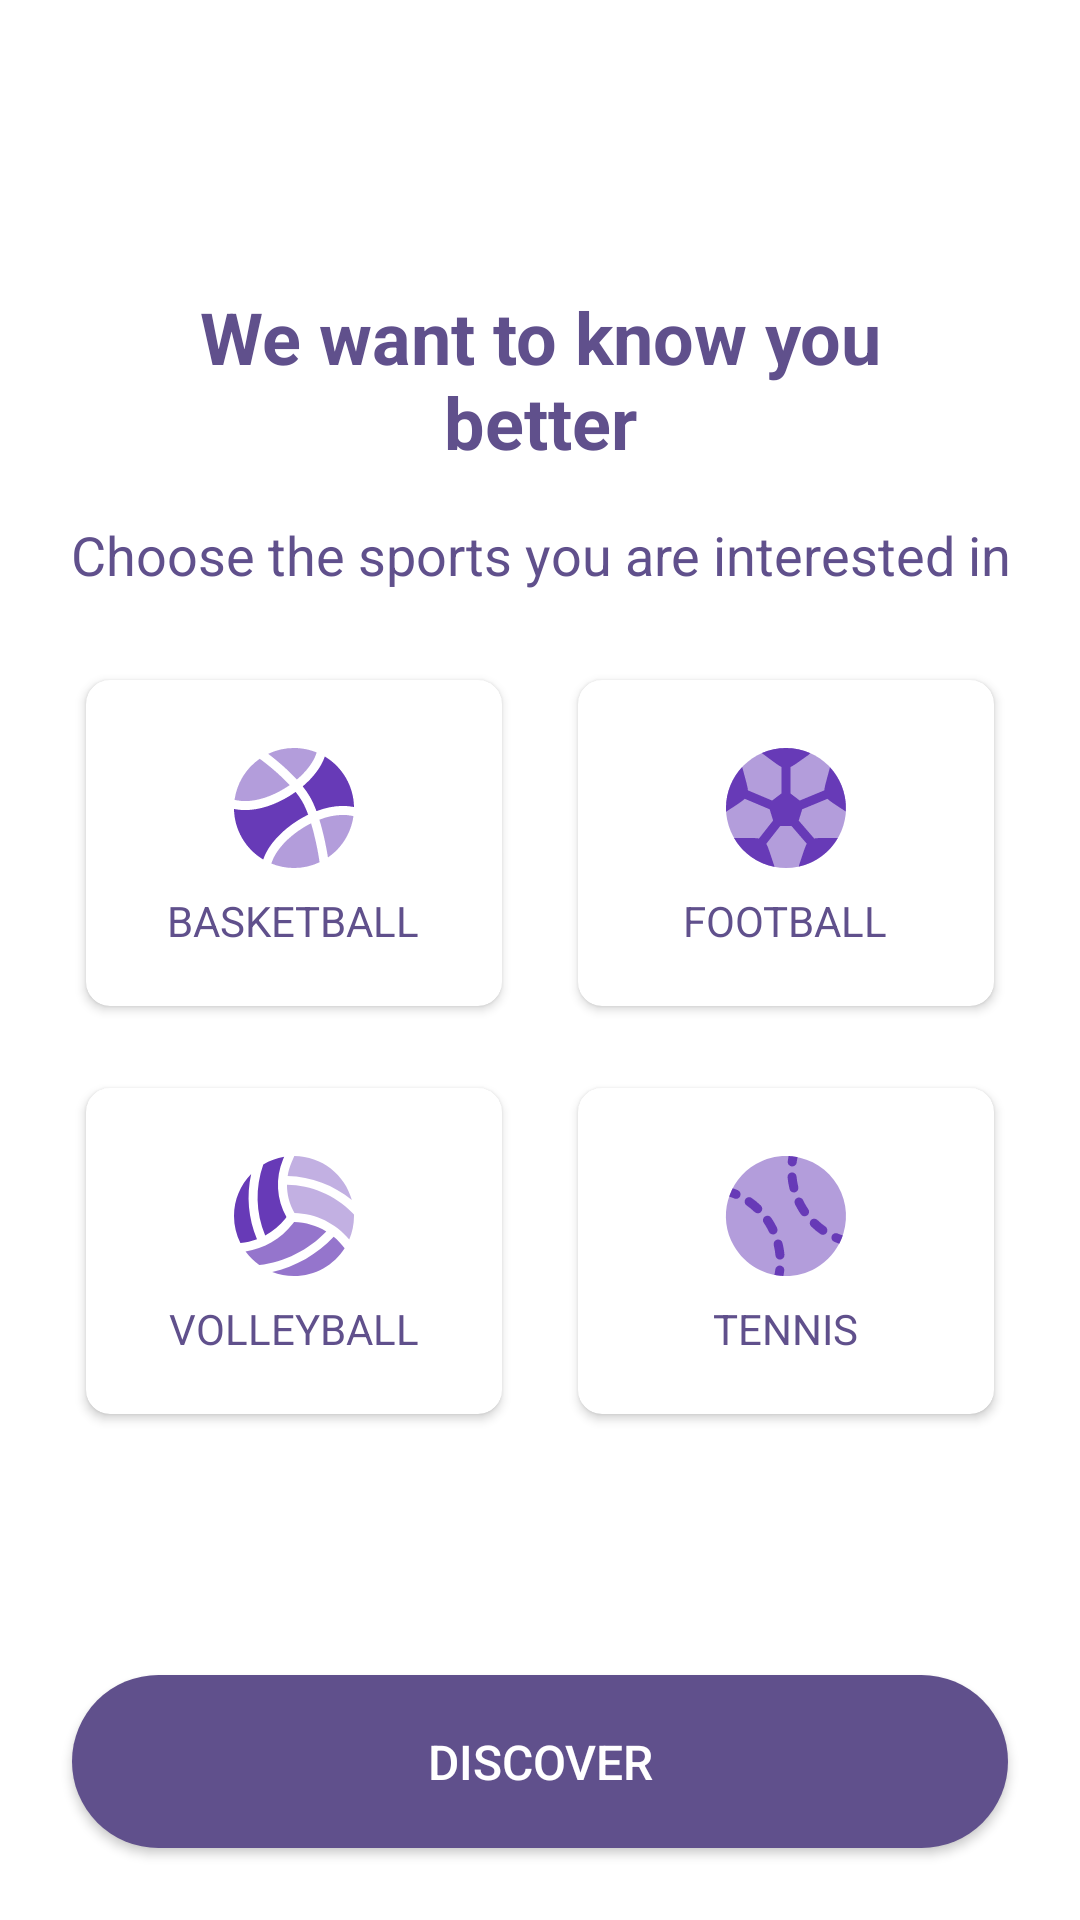

This screen was rendered from an Android layout file. Write that file and the resources it references.
<!-- AndroidManifest.xml: application theme Theme.SportHUB -->
<!-- res/layout/activity_sign_in_favorite_sports_selection.xml -->
<?xml version="1.0" encoding="utf-8"?>
<androidx.constraintlayout.widget.ConstraintLayout xmlns:android="http://schemas.android.com/apk/res/android"
    xmlns:app="http://schemas.android.com/apk/res-auto"
    xmlns:tools="http://schemas.android.com/tools"
    android:id="@+id/rootViewSports"
    android:layout_width="match_parent"
    android:layout_height="match_parent"
    android:background="@color/primaryNeutral"
    tools:context=".ui.login.FavoriteSportsSelectionActivity">

    
    <TextView
        android:id="@+id/networkMessageText"
        android:layout_width="0dp"
        android:layout_height="wrap_content"
        android:background="#80FF5252"
        android:gravity="center"
        android:padding="10dp"
        android:text="No internet connection. Please check your Wi-Fi or mobile data and try again."
        android:textColor="#FFFFFF"
        android:textSize="14sp"
        android:textStyle="bold"
        android:visibility="gone"
        app:layout_constraintEnd_toEndOf="parent"
        app:layout_constraintStart_toStartOf="parent"
        app:layout_constraintTop_toTopOf="parent" />

    
    <androidx.constraintlayout.widget.Guideline
        android:id="@+id/guideline_top"
        android:layout_width="wrap_content"
        android:layout_height="wrap_content"
        android:orientation="horizontal"
        app:layout_constraintGuide_percent="0.15" />

    <ImageButton
        android:id="@+id/button_back_sport"
        android:layout_width="40dp"
        android:layout_height="40dp"
        android:background="?attr/colorBackgroundFloating"
        android:src="@drawable/ic_arrow_back"
        android:layout_marginStart="16dp"
        android:layout_marginTop="16dp"
        app:layout_constraintStart_toStartOf="parent"
        app:layout_constraintTop_toTopOf="parent"
        app:tint="@color/primary"/>

    <TextView
        android:id="@+id/textview_title"
        android:layout_width="0dp"
        android:layout_height="wrap_content"
        android:text="We want to know you better"
        android:textSize="24sp"
        android:textStyle="bold"
        android:textColor="@color/primary"
        android:textAlignment="center"
        android:layout_marginStart="32dp"
        android:layout_marginEnd="32dp"
        app:layout_constraintEnd_toEndOf="parent"
        app:layout_constraintStart_toStartOf="parent"
        app:layout_constraintTop_toTopOf="@id/guideline_top" />

    <TextView
        android:id="@+id/textview_subtitle"
        android:layout_width="wrap_content"
        android:layout_height="wrap_content"
        android:layout_marginTop="16dp"
        android:text="Choose the sports you are interested in"
        android:textAlignment="center"
        android:textColor="@color/primary"
        android:textSize="18sp"
        app:layout_constraintEnd_toEndOf="parent"
        app:layout_constraintStart_toStartOf="parent"
        app:layout_constraintTop_toBottomOf="@+id/textview_title" />

    <ScrollView
        android:id="@+id/scroll_container"
        android:layout_width="match_parent"
        android:layout_height="0dp"
        android:layout_marginStart="16dp"
        android:layout_marginTop="16dp"
        android:layout_marginEnd="16dp"
        android:layout_marginBottom="16dp"
        android:fillViewport="true"
        app:layout_constraintBottom_toTopOf="@+id/button_discover"
        app:layout_constraintEnd_toEndOf="parent"
        app:layout_constraintStart_toStartOf="parent"
        app:layout_constraintTop_toBottomOf="@+id/textview_subtitle">

        <GridLayout
            android:id="@+id/sports_grid"
            android:layout_width="match_parent"
            android:layout_height="wrap_content"
            android:columnCount="2"
            android:orientation="horizontal">

            
            <androidx.cardview.widget.CardView
                android:id="@+id/button_basketball"
                android:layout_width="0dp"
                android:layout_height="120dp"
                android:layout_columnWeight="1"
                android:layout_margin="8dp"
                android:clickable="true"
                android:focusable="true"
                android:foreground="?attr/selectableItemBackground"
                app:cardCornerRadius="8dp"
                app:cardElevation="2dp"
                app:cardBackgroundColor="@android:color/white"
                app:contentPadding="12dp"
                app:cardUseCompatPadding="true">

                <LinearLayout
                    android:layout_width="match_parent"
                    android:layout_height="match_parent"
                    android:gravity="center"
                    android:orientation="vertical">

                    <ImageView
                        android:layout_width="48dp"
                        android:layout_height="48dp"
                        android:layout_gravity="center"
                        android:src="@drawable/ic_basketball_logo"
                        android:contentDescription="Basketball icon" />

                    <TextView
                        android:layout_width="wrap_content"
                        android:layout_height="wrap_content"
                        android:layout_marginTop="4dp"
                        android:text="BASKETBALL"
                        android:textColor="@color/primary"
                        android:textSize="14sp" />
                </LinearLayout>
            </androidx.cardview.widget.CardView>

            
            <androidx.cardview.widget.CardView
                android:id="@+id/button_football"
                android:layout_width="0dp"
                android:layout_height="120dp"
                android:layout_columnWeight="1"
                android:layout_margin="8dp"
                android:clickable="true"
                android:focusable="true"
                android:foreground="?attr/selectableItemBackground"
                app:cardCornerRadius="8dp"
                app:cardElevation="2dp"
                app:cardBackgroundColor="@android:color/white"
                app:contentPadding="12dp"
                app:cardUseCompatPadding="true">

                <LinearLayout
                    android:layout_width="match_parent"
                    android:layout_height="match_parent"
                    android:gravity="center"
                    android:orientation="vertical">

                    <ImageView
                        android:layout_width="48dp"
                        android:layout_height="48dp"
                        android:layout_gravity="center"
                        android:src="@drawable/ic_football_logo"
                        android:contentDescription="Football icon" />

                    <TextView
                        android:layout_width="wrap_content"
                        android:layout_height="wrap_content"
                        android:layout_marginTop="4dp"
                        android:text="FOOTBALL"
                        android:textColor="@color/primary"
                        android:textSize="14sp" />
                </LinearLayout>
            </androidx.cardview.widget.CardView>

            
            <androidx.cardview.widget.CardView
                android:id="@+id/button_volleyball"
                android:layout_width="0dp"
                android:layout_height="120dp"
                android:layout_columnWeight="1"
                android:layout_margin="8dp"
                android:clickable="true"
                android:focusable="true"
                android:foreground="?attr/selectableItemBackground"
                app:cardCornerRadius="8dp"
                app:cardElevation="2dp"
                app:cardBackgroundColor="@android:color/white"
                app:contentPadding="12dp"
                app:cardUseCompatPadding="true">

                <LinearLayout
                    android:layout_width="match_parent"
                    android:layout_height="match_parent"
                    android:gravity="center"
                    android:orientation="vertical">

                    <ImageView
                        android:layout_width="48dp"
                        android:layout_height="48dp"
                        android:layout_gravity="center"
                        android:src="@drawable/ic_volleyball_logo"
                        android:contentDescription="Volleyball icon" />

                    <TextView
                        android:layout_width="wrap_content"
                        android:layout_height="wrap_content"
                        android:layout_marginTop="4dp"
                        android:text="VOLLEYBALL"
                        android:textColor="@color/primary"
                        android:textSize="14sp" />
                </LinearLayout>
            </androidx.cardview.widget.CardView>

            
            <androidx.cardview.widget.CardView
                android:id="@+id/button_tennis"
                android:layout_width="0dp"
                android:layout_height="120dp"
                android:layout_columnWeight="1"
                android:layout_margin="8dp"
                android:clickable="true"
                android:focusable="true"
                android:foreground="?attr/selectableItemBackground"
                app:cardCornerRadius="8dp"
                app:cardElevation="2dp"
                app:cardBackgroundColor="@android:color/white"
                app:contentPadding="12dp"
                app:cardUseCompatPadding="true">

                <LinearLayout
                    android:layout_width="match_parent"
                    android:layout_height="match_parent"
                    android:gravity="center"
                    android:orientation="vertical">

                    <ImageView
                        android:layout_width="48dp"
                        android:layout_height="48dp"
                        android:layout_gravity="center"
                        android:src="@drawable/ic_tennis_logo"
                        android:contentDescription="Tennis icon" />

                    <TextView
                        android:layout_width="wrap_content"
                        android:layout_height="wrap_content"
                        android:layout_marginTop="4dp"
                        android:text="TENNIS"
                        android:textColor="@color/primary"
                        android:textSize="14sp" />
                </LinearLayout>
            </androidx.cardview.widget.CardView>
        </GridLayout>
    </ScrollView>

    <Button
        android:id="@+id/button_discover"
        android:layout_width="0dp"
        android:layout_height="wrap_content"
        android:layout_marginStart="24dp"
        android:layout_marginEnd="24dp"
        android:layout_marginBottom="24dp"
        android:text="DISCOVER"
        android:textSize="16sp"
        android:textColor="@android:color/white"
        android:padding="12dp"
        app:backgroundTint="@color/primary"
        style="@style/RoundedButtonStyle"
        app:layout_constraintBottom_toBottomOf="parent"
        app:layout_constraintEnd_toEndOf="parent"
        app:layout_constraintStart_toStartOf="parent" />

</androidx.constraintlayout.widget.ConstraintLayout>
<!-- resources referenced by this layout -->
<resources>
  <color name="primary">#FF60508C</color>
  <color name="primaryNeutral">#FFFFFFFF</color>
  <!-- drawable ic_football_logo (drawable) -->
  <vector xmlns:android="http://schemas.android.com/apk/res/android"
      android:width="24dp"
      android:height="24dp"
      android:viewportWidth="24"
      android:viewportHeight="24">
    <path
        android:pathData="M12,22C17.523,22 22,17.523 22,12C22,6.477 17.523,2 12,2C6.477,2 2,6.477 2,12C2,17.523 6.477,22 12,22Z"
        android:strokeAlpha="0.5"
        android:fillColor="#673AB7"
        android:fillAlpha="0.5"/>
    <path
        android:pathData="M15.658,3.223L14.338,4.155C13.64,4.646 13.157,4.987 12.739,5.176V9.574L14.289,10.759L18.386,9.063C18.419,8.606 18.572,8.036 18.792,7.215L19.209,5.653L19.321,5.21C20.969,6.993 21.977,9.379 21.977,12C21.977,12.197 21.971,12.393 21.96,12.587L20.449,11.589C19.735,11.117 19.241,10.79 18.913,10.468L14.701,12.212L14.119,14.099L16.699,17.083C17.146,17 17.732,17 18.57,17H20.641C19.255,19.398 16.904,21.166 14.119,21.772L14.192,21.5L14.779,19.735C15.052,18.917 15.239,18.353 15.467,17.952L12.915,15H11.042L8.719,17.958C8.945,18.359 9.132,18.922 9.403,19.735L9.991,21.5L10.1,21.822C7.21,21.268 4.762,19.467 3.336,17H5.613C6.459,17 7.048,17 7.497,17.085L9.854,14.084L9.277,12.215L5.129,10.467C4.801,10.789 4.306,11.116 3.592,11.589L2.041,12.614L2.019,12.629C2.007,12.421 2,12.211 2,12C2,9.359 3.022,6.958 4.693,5.17L4.832,5.653L5.25,7.215C5.469,8.035 5.621,8.604 5.655,9.061L9.687,10.76L11.239,9.573V5.158C10.825,4.96 10.35,4.609 9.666,4.104L8.17,3L7.963,2.845C9.194,2.302 10.556,2 11.988,2C13.436,2 14.812,2.308 16.053,2.863L15.658,3.223Z"
        android:fillColor="#673AB7"/>
  </vector>
  <style name="RoundedButtonStyle" parent="Widget.AppCompat.Button">
          <item name="android:background">@drawable/button_rounded_shape</item>
      </style>
  <style name="Theme.SportHUB" parent="Theme.MaterialComponents.DayNight.DarkActionBar">
          
          <item name="colorPrimary">@color/purple_500</item>
          <item name="colorPrimaryVariant">@color/purple_700</item>
          <item name="colorOnPrimary">@color/white</item>
          
          <item name="colorSecondary">@color/teal_200</item>
          <item name="colorSecondaryVariant">@color/teal_700</item>
          <item name="colorOnSecondary">@color/black</item>
          
          <item name="android:statusBarColor">?attr/colorPrimaryVariant</item>
          
      </style>
  <!-- drawable button_rounded_shape (drawable) -->
  <?xml version="1.0" encoding="utf-8"?>
  <shape xmlns:android="http://schemas.android.com/apk/res/android"
      android:shape="rectangle">
      <corners android:radius="80dp" />
      
      <solid android:color="?attr/colorPrimary" />
  </shape>
  <color name="purple_500">#FF6200EE</color>
  <color name="purple_700">#FF3700B3</color>
  <color name="white">#FFFFFFFF</color>
  <color name="teal_200">#FF03DAC5</color>
  <color name="teal_700">#FF018786</color>
  <color name="black">#FF000000</color>
</resources>
